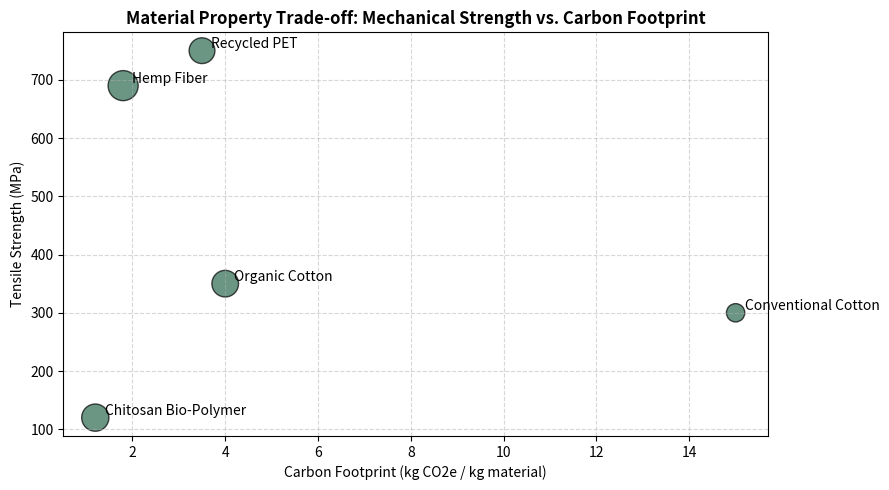

Recreate this plot in Python.
import pandas as pd
import numpy as np
import matplotlib.pyplot as plt

# ==============================================================================
# EcoMat-LCA: Sustainable Textile Material & Lifecycle Analyzer
# Author: Sabbir Ahmed Riad
# Target Discipline: Materials Science / Environmental Science / Textile Sustainability
# ==============================================================================

class TextileMaterialAnalyzer:
    def __init__(self):
        # Database containing physical properties and lifecycle environmental metrics
        self.data = {
            'Material': ['Organic Cotton', 'Recycled PET', 'Hemp Fiber', 'Chitosan Bio-Polymer', 'Conventional Cotton'],
            'Tensile_Strength_MPa': [350, 750, 690, 120, 300],          # Mechanical property
            'Water_Consumption_L_kg': [2500, 100, 500, 50, 10000],        # Environmental metric
            'CO2_Emissions_kg_kg': [4.0, 3.5, 1.8, 1.2, 15.0],            # Global Warming Potential
            'Biodegradation_Days': [180, 18250, 90, 60, 180]            # End-of-life metric
        }
        self.df = pd.DataFrame(self.data)

    def calculate_sustainability_index(self):
        """
        Calculates a normalized Polymer Sustainability Index (PSI).
        Higher tensile strength + lower environmental impact = Higher PSI Score.
        """
        # Normalize metrics (0 to 1 scale)
        norm_strength = self.df['Tensile_Strength_MPa'] / self.df['Tensile_Strength_MPa'].max()
        norm_water = 1 - (self.df['Water_Consumption_L_kg'] / self.df['Water_Consumption_L_kg'].max())
        norm_co2 = 1 - (self.df['CO2_Emissions_kg_kg'] / self.df['CO2_Emissions_kg_kg'].max())
        norm_degradability = 1 - (self.df['Biodegradation_Days'] / self.df['Biodegradation_Days'].max())

        # Weighted calculation (Custom material science weighting matrix)
        self.df['PSI_Score'] = np.round(
            (norm_strength * 0.25) + 
            (norm_water * 0.25) + 
            (norm_co2 * 0.25) + 
            (norm_degradability * 0.25), 3
        ) * 100

        return self.df.sort_values(by='PSI_Score', ascending=False)

    def generate_tradeoff_plot(self):
        """Generates a Materials Selection Trade-off Plot (Tensile Strength vs CO2 Impact)."""
        plt.figure(figsize=(9, 5))
        plt.scatter(self.df['CO2_Emissions_kg_kg'], self.df['Tensile_Strength_MPa'], 
                    color='#2d6a4f', s=self.df['PSI_Score']*5, alpha=0.7, edgecolors='black')

        for i, txt in enumerate(self.df['Material']):
            plt.annotate(txt, (self.df['CO2_Emissions_kg_kg'][i]+0.2, self.df['Tensile_Strength_MPa'][i]+5), fontsize=10)

        plt.title('Material Property Trade-off: Mechanical Strength vs. Carbon Footprint', fontsize=12, fontweight='bold')
        plt.xlabel('Carbon Footprint (kg CO2e / kg material)', fontsize=10)
        plt.ylabel('Tensile Strength (MPa)', fontsize=10)
        plt.grid(True, linestyle='--', alpha=0.5)
        plt.tight_layout()
        plt.savefig('material_tradeoff_analysis.png', dpi=300)
        print("Chart successfully exported as 'material_tradeoff_analysis.png'")

if __name__ == "__main__":
    analyzer = TextileMaterialAnalyzer()
    results = analyzer.calculate_sustainability_index()
    print("=== POLYMER & TEXTILE SUSTAINABILITY INDEX RESULTS ===")
    print(results[['Material', 'Tensile_Strength_MPa', 'CO2_Emissions_kg_kg', 'PSI_Score']])
    analyzer.generate_tradeoff_plot()
